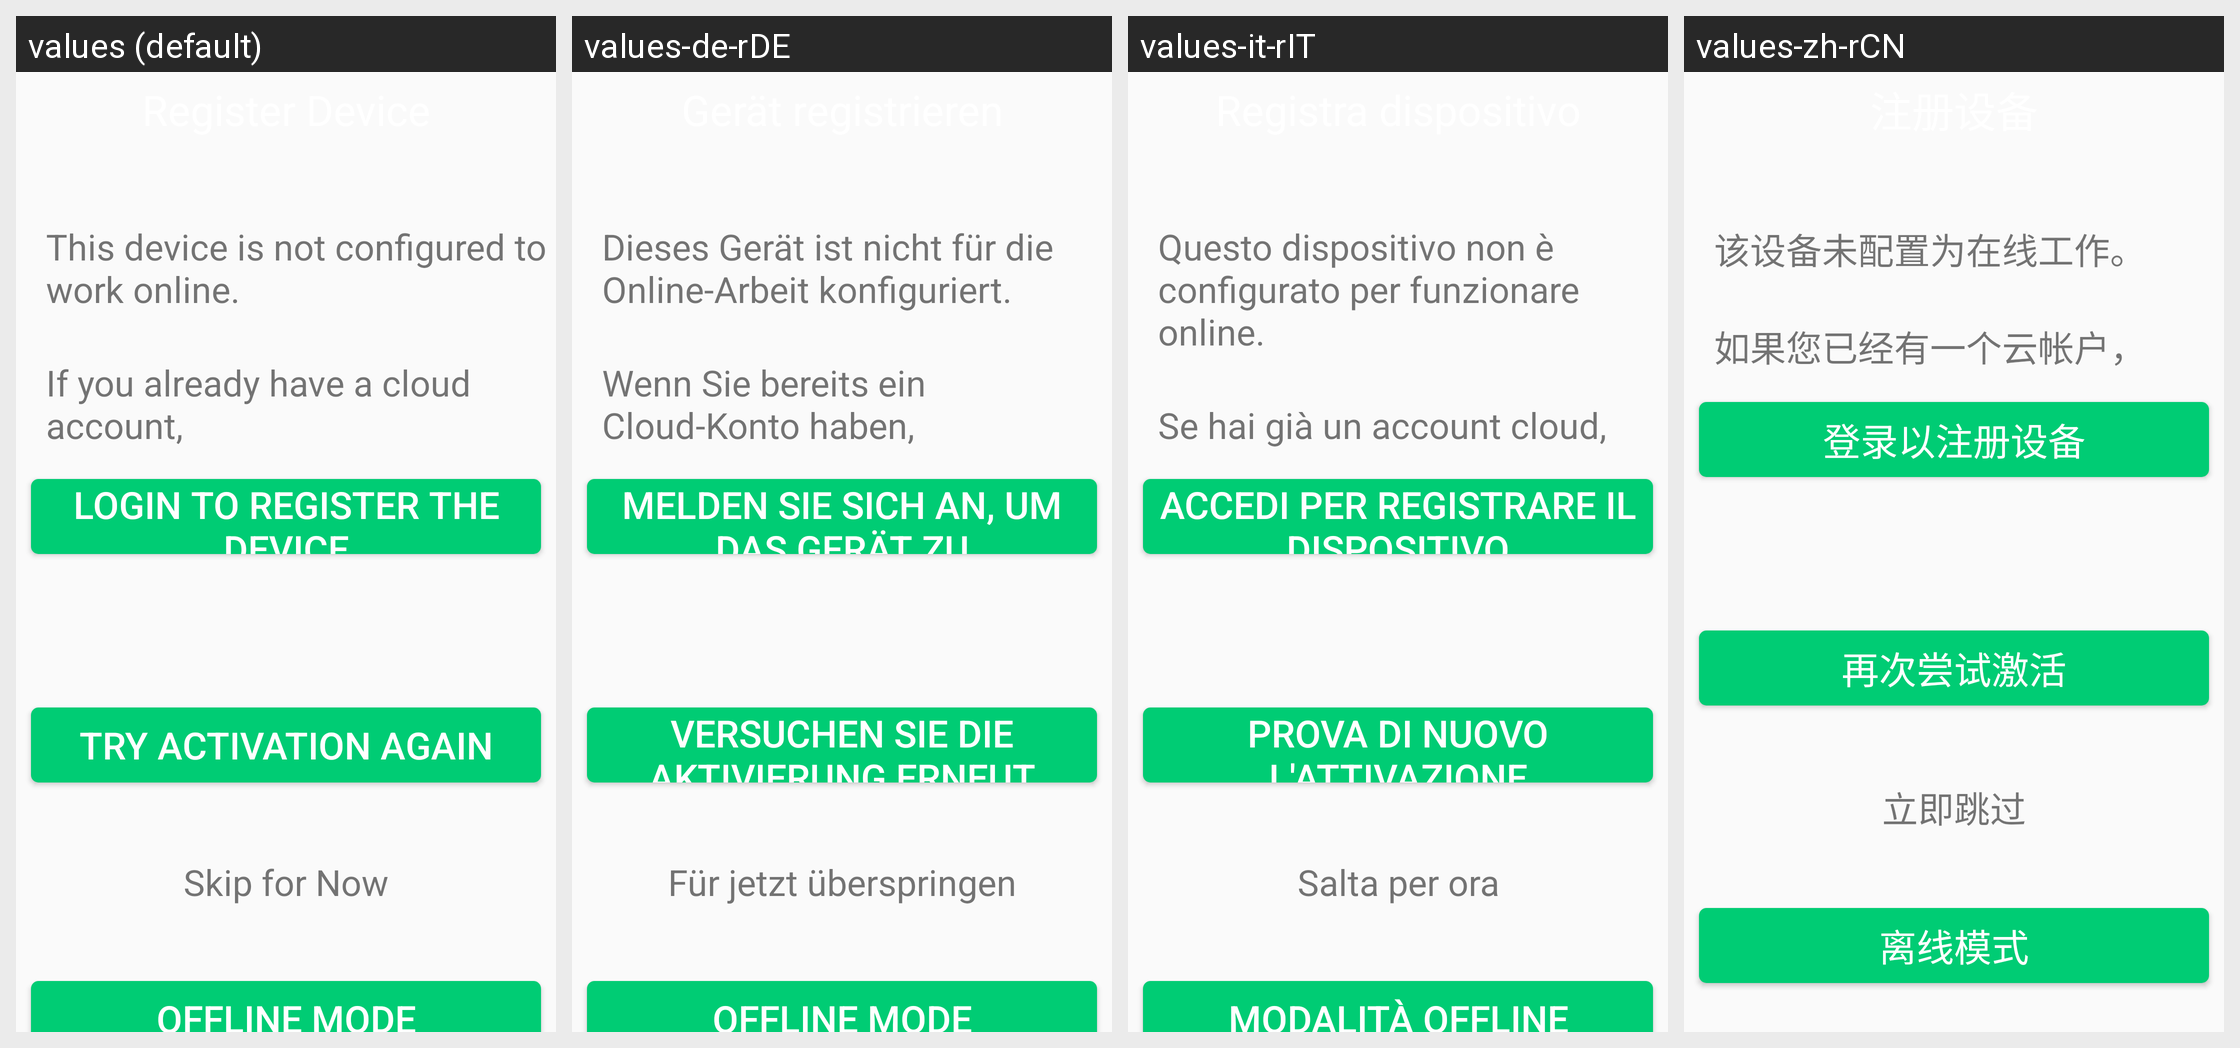

The Android screen above is rendered under several locales of the same app. Produce the string resources it draws, with the default and per-locale values.
Android screen res/layout/activity_device.xml rendered under 4 locales, left to right: values (default), values-de-rDE, values-it-rIT, values-zh-rCN. Device: Nexus 5 (rendered at 1080×1920; each locale shown at half size, 540×960, under a caption strip naming it); theme AppTheme.
Other locales in the repository, not shown: values-es-rES, values-fr-rFR, values-hi-rIN, values-ja-rJP, values-kn-rIN, values-ta-rIN, values-te-rIN.
Strings drawn on this screen, with the default value and each locale's value (text and hints the layout hard-codes, and strings that could not be matched under every locale, appear in the picture but are not listed):

not_configure
  values: This device is not configured to work online.
  values-de-rDE: Dieses Gerät ist nicht für die Online-Arbeit konfiguriert.
  values-it-rIT: Questo dispositivo non è configurato per funzionare online.
  values-zh-rCN: 该设备未配置为在线工作。

cloud
  values: If you already have a cloud account,
  values-de-rDE: Wenn Sie bereits ein Cloud-Konto haben,
  values-it-rIT: Se hai già un account cloud,
  values-zh-rCN: 如果您已经有一个云帐户，

add_device
  values: Login to register the device
  values-de-rDE: Melden Sie sich an, um das Gerät zu registrieren
  values-it-rIT: Accedi per registrare il dispositivo
  values-zh-rCN: 登录以注册设备

activation_again
  values: Try Activation Again
  values-de-rDE: Versuchen Sie die Aktivierung erneut
  values-it-rIT: Prova di nuovo l'attivazione
  values-zh-rCN: 再次尝试激活

skip
  values: Skip for Now
  values-de-rDE: Für jetzt überspringen
  values-it-rIT: Salta per ora
  values-zh-rCN: 立即跳过

offline_mode
  values: Offline Mode
  values-de-rDE: Offline Mode
  values-it-rIT: Modalità offline
  values-zh-rCN: 离线模式
